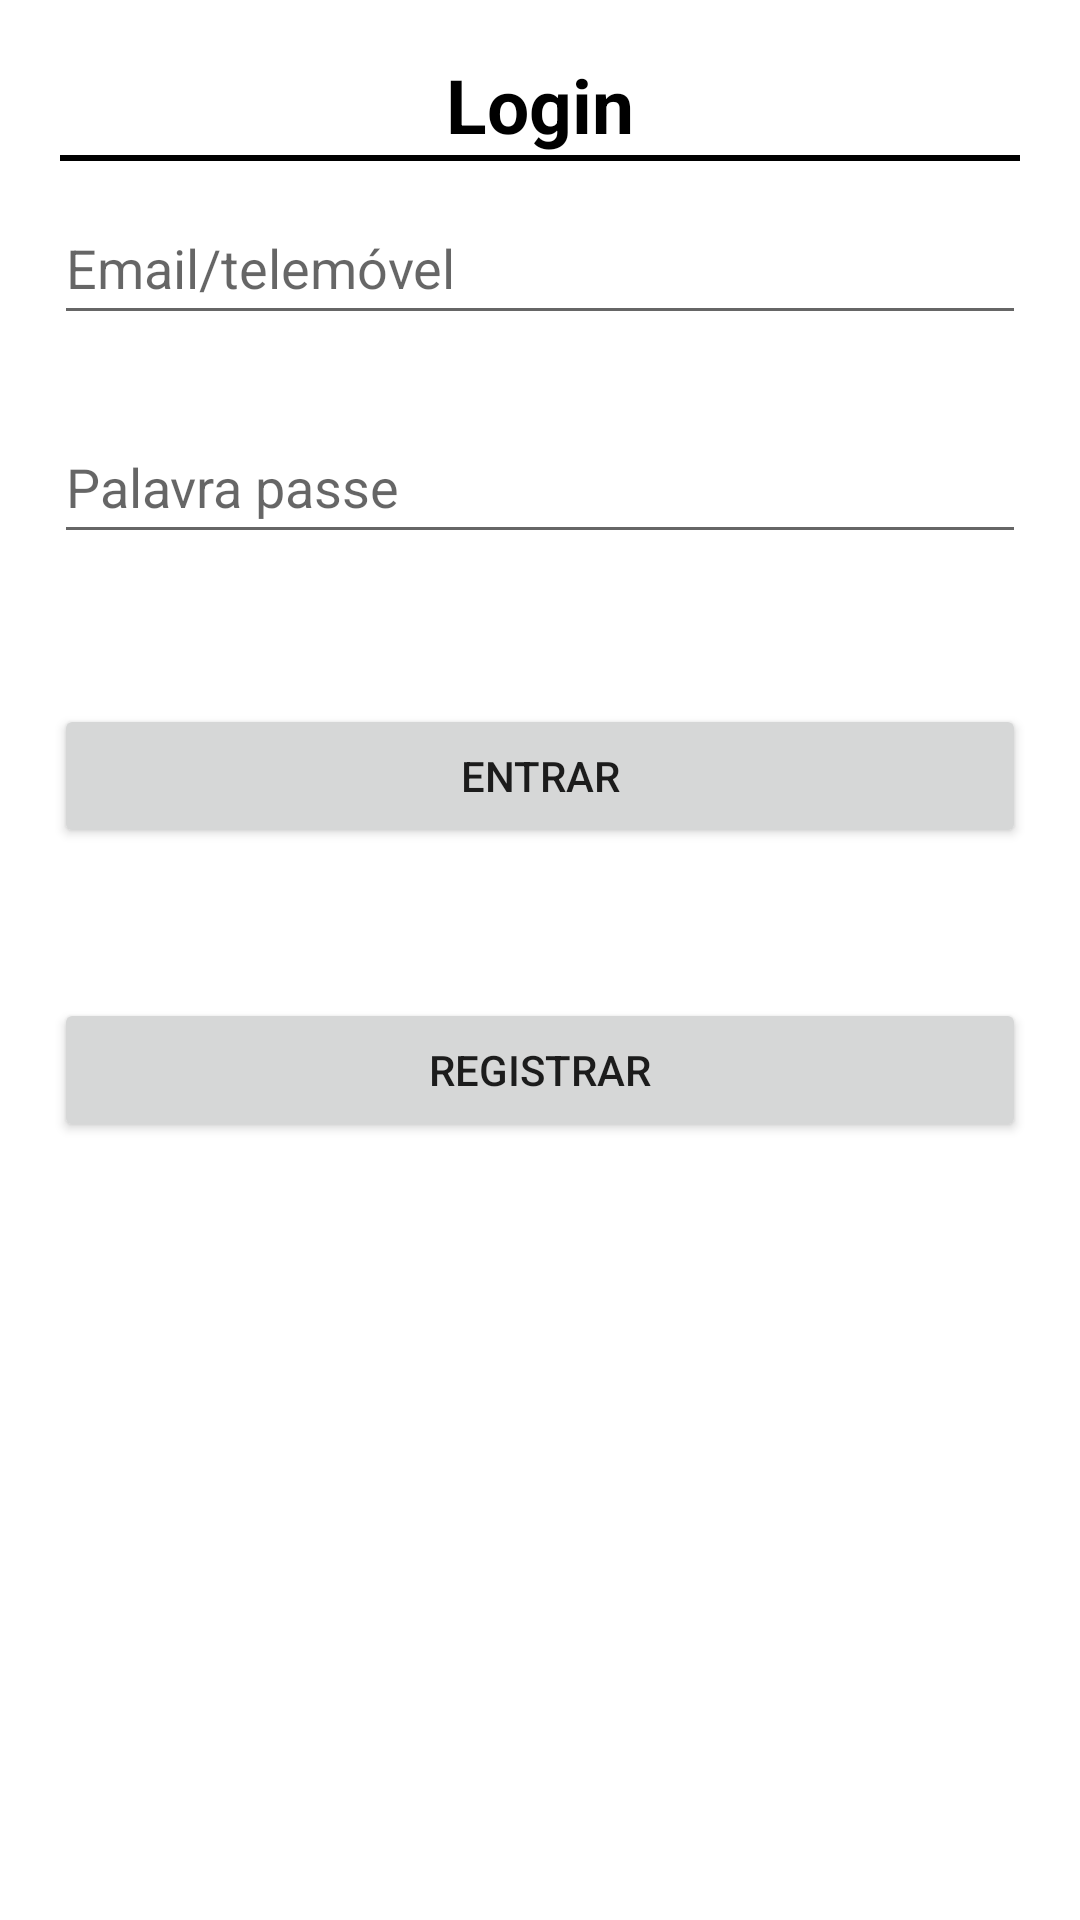

This screen was rendered from an Android layout file. Write that file and the resources it references.
<!-- AndroidManifest.xml: application theme Theme.YourPills -->
<!-- res/layout/activity_main.xml -->
<?xml version="1.0" encoding="utf-8"?>
<LinearLayout xmlns:android="http://schemas.android.com/apk/res/android"
    xmlns:app="http://schemas.android.com/apk/res-auto"
    xmlns:tools="http://schemas.android.com/tools"
    android:layout_width="match_parent"
    android:layout_height="match_parent"
    android:background="#FFFFFF"
    android:orientation="vertical"
    android:padding="18dp"
    tools:context=".MainActivity">

    <TextView
        android:id="@+id/ok"
        android:layout_width="match_parent"
        android:layout_height="wrap_content"
        android:gravity="center_horizontal"
        android:text="Login"
        android:textColor="@color/black"
        android:textSize="25sp"
        android:textStyle="bold" />

    <View
        android:id="@id/view"
        android:layout_width="320dp"
        android:layout_height="2dp"
        android:layout_marginStart="46dp"
        android:layout_marginEnd="46dp"
        android:background="@color/black"
        android:layout_gravity="center"
        app:layout_constraintEnd_toEndOf="parent"
        app:layout_constraintStart_toStartOf="parent"
        tools:ignore="MissingConstraints"
        tools:layout_editor_absoluteY="50dp"
        android:layout_marginBottom="10dp"/>



    <EditText
        android:id="@+id/conta"
        android:layout_width="match_parent"
        android:layout_height="wrap_content"
        android:layout_below="@id/view"
        android:layout_marginBottom="25dp"
        android:hint="Email/telemóvel"
        android:minHeight="48dp" />

    <EditText
        android:id="@+id/password"
        android:layout_width="match_parent"
        android:layout_height="wrap_content"
        android:layout_below="@+id/conta"
        android:layout_marginBottom="50dp"
        android:hint="Palavra passe"
        android:minHeight="48dp" />

    <Button
        android:id="@+id/btnlogin"
        android:layout_width="match_parent"
        android:layout_height="wrap_content"
        android:layout_below="@+id/btnenter"
        android:layout_marginBottom="50dp"
        android:text="Entrar" />

    <Button
        android:id="@+id/btnsingup"
        android:layout_width="match_parent"
        android:layout_height="wrap_content"
        android:text="Registrar"
        android:layout_marginBottom="50dp"
        android:layout_below="@+id/btnsingup"
        />

</LinearLayout>
<!-- resources referenced by this layout -->
<resources>
  <color name="black">#FF000000</color>
  <style name="Theme.YourPills" parent="Theme.MaterialComponents.DayNight.DarkActionBar">
          
          <item name="colorPrimary">@color/black</item>
          <item name="colorPrimaryVariant">@color/black</item>
          <item name="colorOnPrimary">@color/white</item>
          
          <item name="colorSecondary">@color/teal_200</item>
          <item name="colorSecondaryVariant">@color/teal_700</item>
          <item name="colorOnSecondary">@color/black</item>
          
          <item name="android:statusBarColor">?attr/colorPrimaryVariant</item>
          
      </style>
  <color name="white">#FFFFFFFF</color>
  <color name="teal_200">#F57C00</color>
  <color name="teal_700">#FF018786</color>
</resources>
